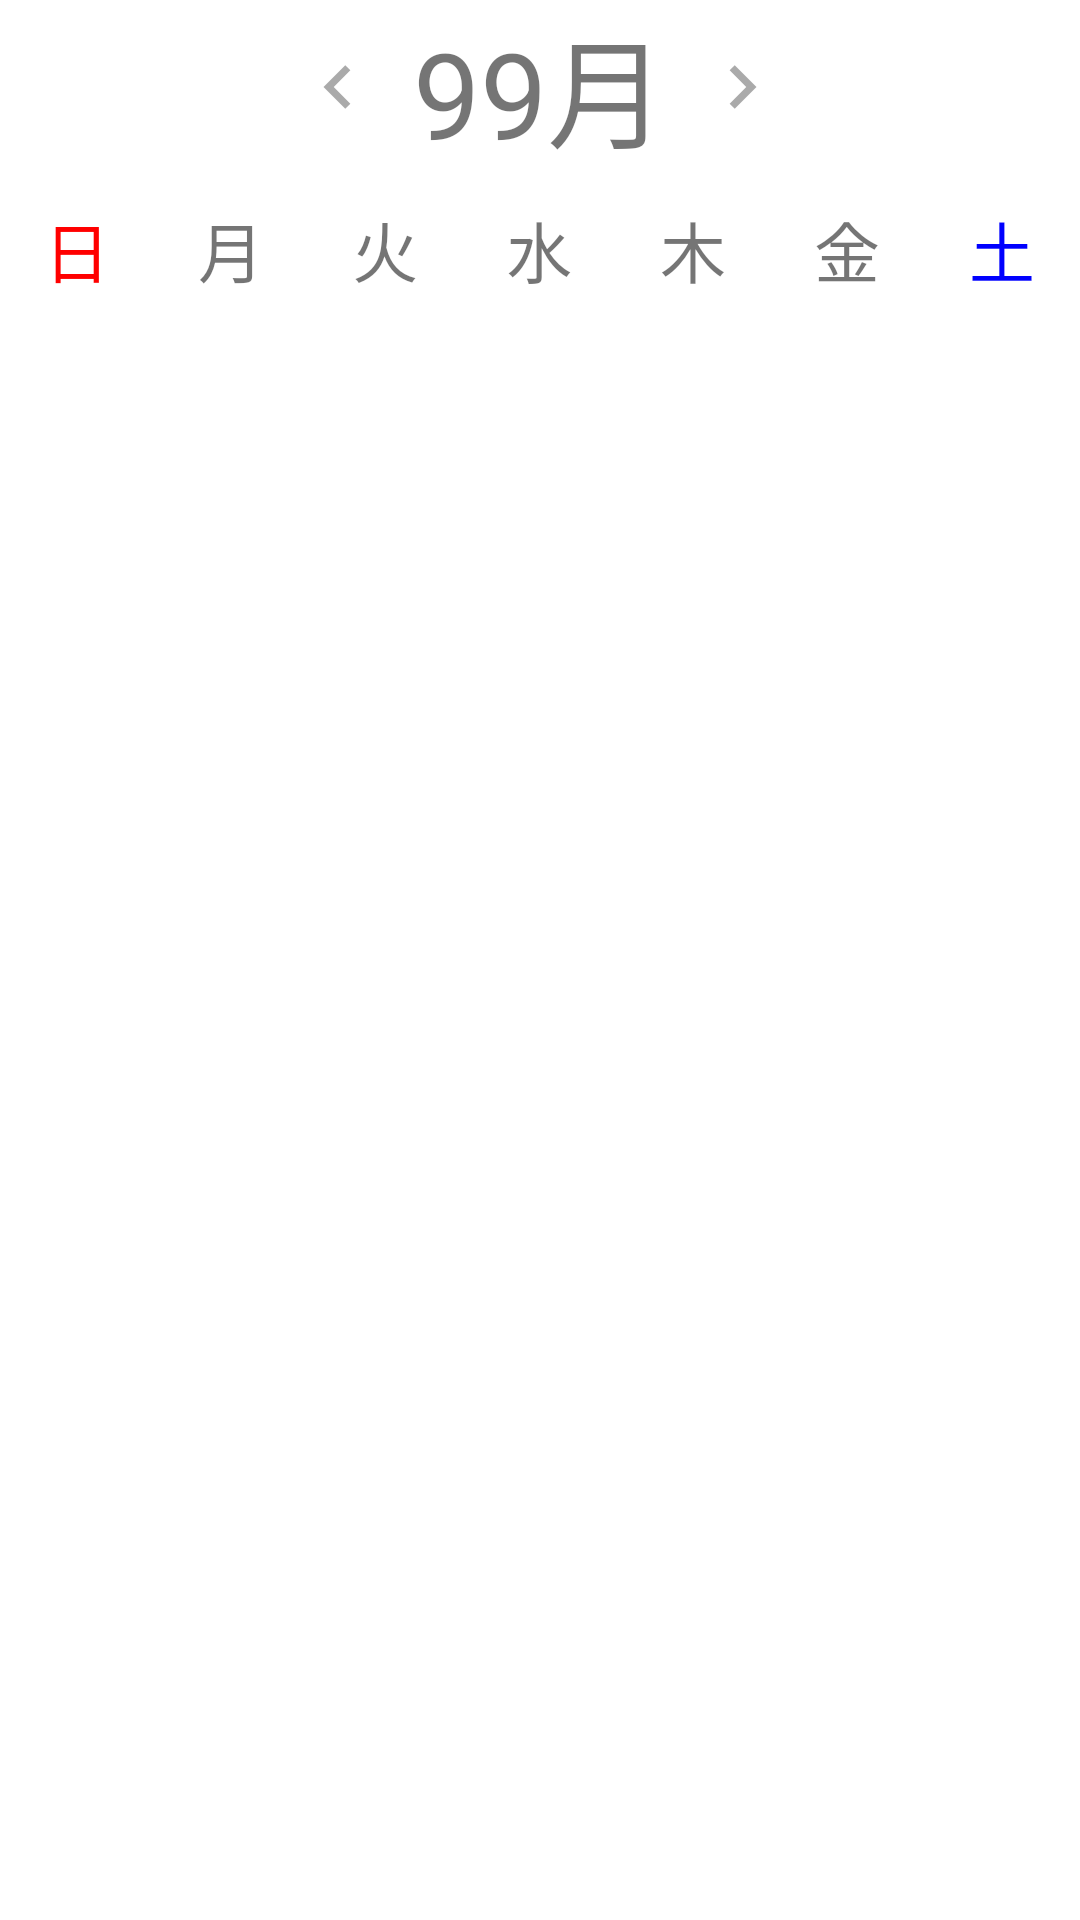

Android layout source for this screen:
<!-- AndroidManifest.xml: application theme Theme.Keibo -->
<!-- res/layout/calendar.xml -->
<?xml version="1.0" encoding="utf-8"?>
<LinearLayout xmlns:android="http://schemas.android.com/apk/res/android"
    android:layout_width="match_parent"
    android:layout_height="match_parent"
    android:orientation="vertical">
    <LinearLayout
        android:layout_width="match_parent"
        android:layout_height="wrap_content"
        android:gravity="center">

        <ImageButton
            android:id="@+id/home_previous_month"
            android:layout_width="wrap_content"
            android:layout_height="wrap_content"
            android:layout_gravity="center"
            android:background="@drawable/left_arrow"
            android:gravity="center_horizontal"/>
        <TextView
            android:id="@+id/calendar_month"
            android:layout_width="wrap_content"
            android:layout_height="wrap_content"
            android:text="99月"
            android:textSize="40dp"/>
        <ImageButton
            android:id="@+id/home_next_month"
            android:layout_width="wrap_content"
            android:layout_height="wrap_content"
            android:layout_gravity="center"
            android:background="@drawable/right_arrow"
            android:gravity="center_horizontal"/>
    </LinearLayout>
    <LinearLayout
        android:layout_width="match_parent"
        android:layout_height="wrap_content"
        android:orientation="horizontal"
        >
        <TextView
            style="@style/WeekName"
            android:text="@string/sunday"
            android:textColor="#FF0000"
            />
        <TextView
            style="@style/WeekName"
            android:text="@string/monday"/>
        <TextView
            style="@style/WeekName"
            android:text="@string/tuesday"/>
        <TextView
            style="@style/WeekName"
            android:text="@string/wednesday"/>
        <TextView
            style="@style/WeekName"
            android:text="@string/thursday"/>
        <TextView
            style="@style/WeekName"
            android:text="@string/friday"/>
        <TextView
            style="@style/WeekName"
            android:text="@string/saturday"
            android:textColor="#0000FF"
            />
    </LinearLayout>
    <androidx.recyclerview.widget.RecyclerView
        android:id="@+id/calendar"
        android:layout_width="match_parent"
        android:layout_height="wrap_content"
        android:overScrollMode="never"
        />
</LinearLayout>
<!-- resources referenced by this layout -->
<resources>
  <!-- drawable left_arrow (drawable) -->
  <vector xmlns:android="http://schemas.android.com/apk/res/android"
      android:width="50dp"
      android:height="50dp"
      android:viewportWidth="108"
      android:viewportHeight="108"
      android:tint="#AAAAAA">
    <group android:scaleX="2.61"
        android:scaleY="2.61"
        android:translateX="22.68"
        android:translateY="22.68">
      <path
          android:fillColor="@android:color/white"
          android:pathData="M15.41,7.41L14,6l-6,6 6,6 1.41,-1.41L10.83,12z"/>
    </group>
  </vector>
  <!-- drawable right_arrow (drawable) -->
  <vector xmlns:android="http://schemas.android.com/apk/res/android"
      android:width="50dp"
      android:height="50dp"
      android:viewportWidth="108"
      android:viewportHeight="108"
      android:tint="#AAAAAA">
    <group android:scaleX="2.61"
        android:scaleY="2.61"
        android:translateX="22.68"
        android:translateY="22.68">
      <path
          android:fillColor="@android:color/white"
          android:pathData="M10,6L8.59,7.41 13.17,12l-4.58,4.59L10,18l6,-6z"/>
    </group>
  </vector>
  <string name="friday">金</string>
  <string name="monday">月</string>
  <string name="saturday">土</string>
  <string name="sunday">日</string>
  <string name="thursday">木</string>
  <string name="tuesday">火</string>
  <string name="wednesday">水</string>
  <style name="WeekName">
          <item name="android:layout_width">0dp</item>
          <item name="android:layout_height">50dp</item>
          <item name="android:layout_weight">1</item>
          <item name="android:gravity">center</item>
          <item name="android:textSize">22dp</item>
      </style>
  <style name="Theme.Keibo" parent="Theme.MaterialComponents.DayNight.DarkActionBar">
          
          <item name="colorPrimary">@color/purple_500</item>
          <item name="colorPrimaryVariant">@color/purple_700</item>
          <item name="colorOnPrimary">@color/white</item>
          
          <item name="colorSecondary">@color/teal_200</item>
          <item name="colorSecondaryVariant">@color/teal_700</item>
          <item name="colorOnSecondary">@color/black</item>
          
          <item name="android:statusBarColor" tools:targetApi="l">?attr/colorPrimaryVariant</item>
          
      </style>
  <color name="purple_500">#FF6200EE</color>
  <color name="purple_700">#FF3700B3</color>
  <color name="white">#FFFFFFFF</color>
  <color name="teal_200">#FF03DAC5</color>
  <color name="teal_700">#FF018786</color>
  <color name="black">#FF000000</color>
</resources>
